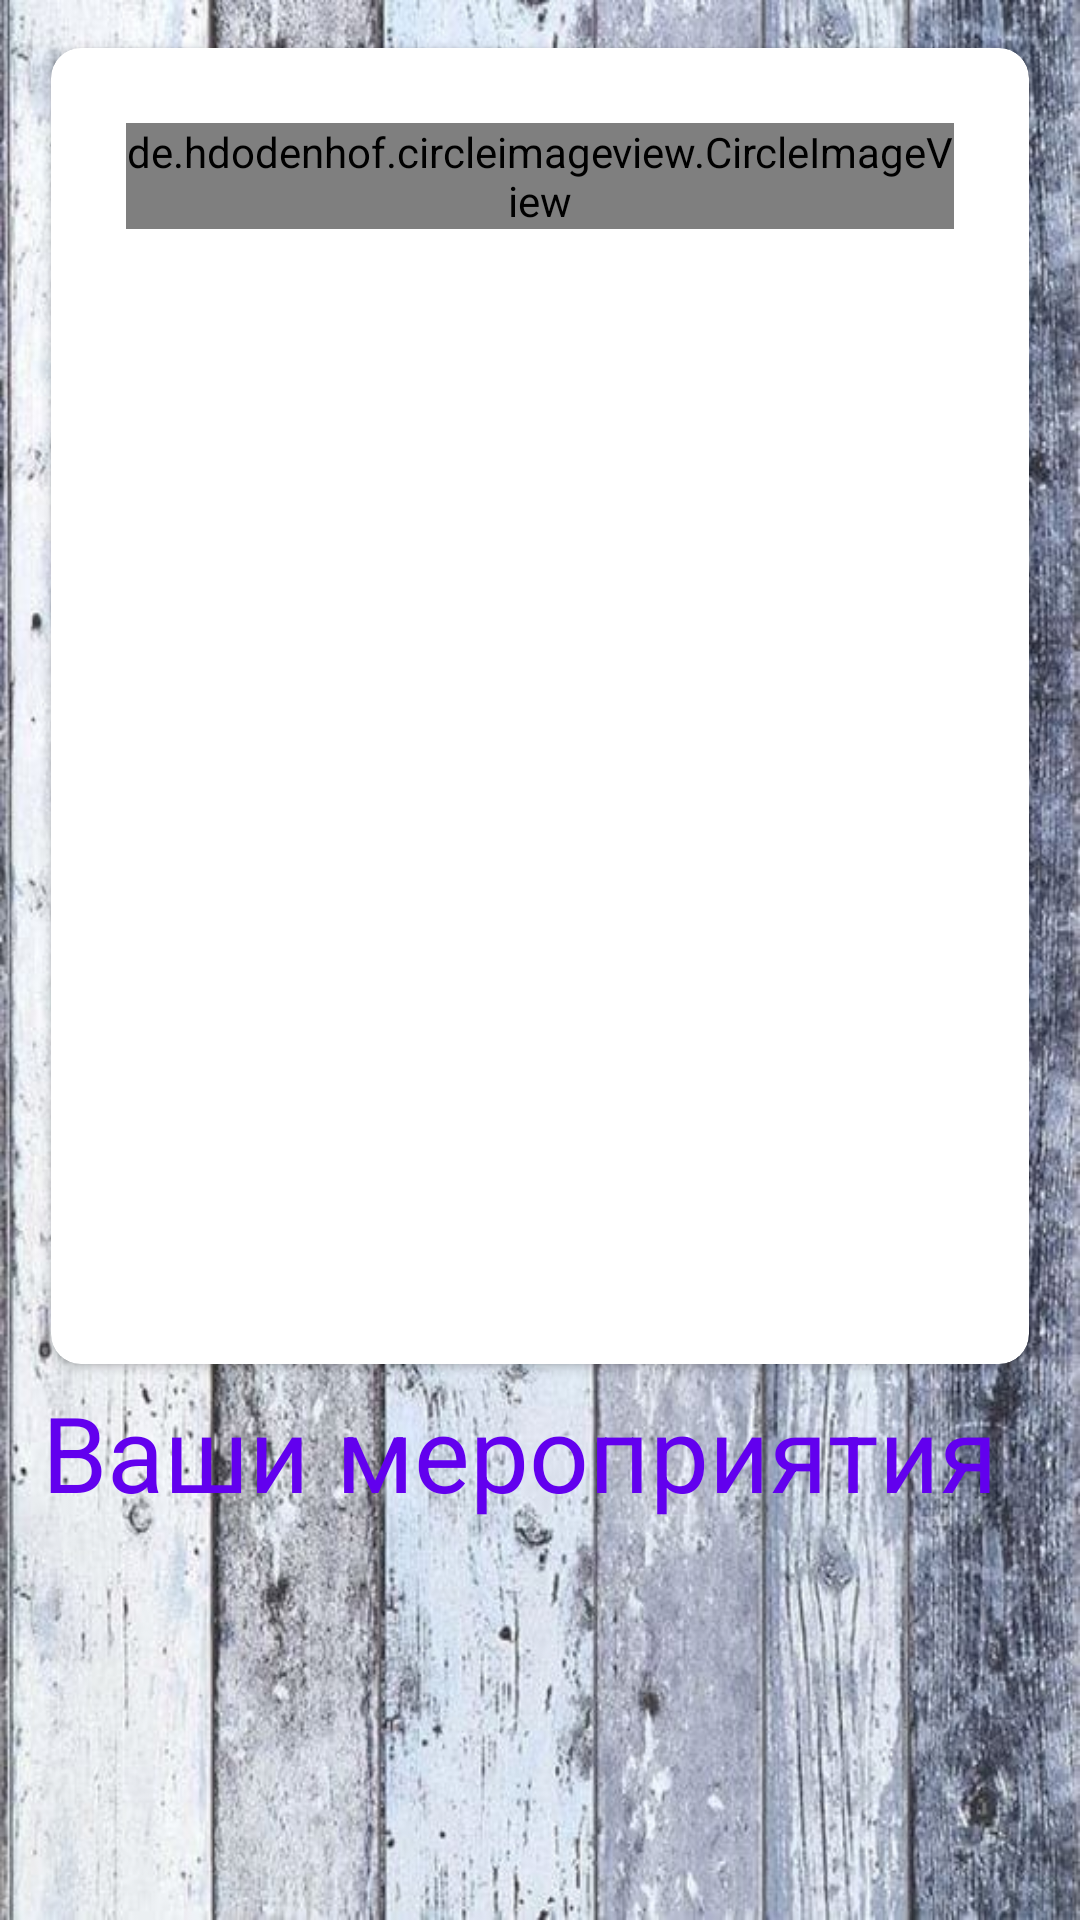

Produce the Android XML layout that renders to this screen, including the resource entries it uses.
<!-- AndroidManifest.xml: application theme Theme.Bottom_project -->
<!-- res/layout/fragment_personal_page.xml -->
<?xml version="1.0" encoding="utf-8"?>
<RelativeLayout
    xmlns:android="http://schemas.android.com/apk/res/android"
    xmlns:app="http://schemas.android.com/apk/res-auto"
    xmlns:tools="http://schemas.android.com/tools"
    android:layout_width="match_parent"
    android:layout_height="match_parent"
    android:background="@drawable/image1"
    tools:context=".ui.personalPage.PersonalPageFragment">

    <androidx.cardview.widget.CardView
        android:id="@+id/user_info"
        android:layout_width="wrap_content"
        android:layout_height="wrap_content"
        app:cardCornerRadius="10dp"
        android:elevation="5dp"
        android:layout_marginTop="10dp"
        android:layout_marginLeft="12dp"
        android:layout_marginRight="12dp"
        app:cardUseCompatPadding="true">


<LinearLayout
    android:layout_width="wrap_content"
    android:layout_height="wrap_content"
    android:layout_margin="10dp"
    android:padding="15dp">

    <de.hdodenhof.circleimageview.CircleImageView
        android:id="@+id/userPhoto"
        android:layout_width="wrap_content"
        android:layout_height="wrap_content"
        tools:src="@tools:sample/avatars"
        android:layout_centerVertical="true"
        android:layout_alignParentLeft="true"
        app:civ_border_width="2dp"
        app:civ_border_color="@color/design_default_color_primary"
        />

    <LinearLayout
        android:layout_width="wrap_content"
        android:layout_height="wrap_content"
        android:layout_toRightOf="@id/userPhoto"
        android:orientation="vertical"
        android:layout_marginLeft="10dp">

    <com.google.android.material.textview.MaterialTextView
        android:id="@+id/emailField"
        android:layout_width="match_parent"
        android:layout_height="wrap_content"
        android:hint="Email"
        android:text=""
        android:textColor="@color/design_default_color_primary"
        android:textColorHint="@color/design_default_color_primary"
        android:textSize="20sp"
        app:met_baseColor="@color/design_default_color_primary"
        app:met_floatingLabel="highlight"
        app:met_primaryColor="@color/design_default_color_primary"
        app:met_singleLineEllipsis="true"
        />

    <com.google.android.material.textview.MaterialTextView
        android:id="@+id/nameField"
        android:layout_width="match_parent"
        android:layout_height="wrap_content"
        android:hint="Name"
        android:layout_below="@id/emailField"
        android:textColor="@color/design_default_color_primary"
        android:textColorHint="@color/design_default_color_primary"
        android:textSize="20sp"
        app:met_baseColor="@color/design_default_color_primary"
        app:met_floatingLabel="highlight"
        app:met_primaryColor="@color/design_default_color_primary"
        app:met_singleLineEllipsis="true"
        />

    <com.google.android.material.textview.MaterialTextView
        android:id="@+id/surnameField"
        android:layout_width="match_parent"
        android:layout_height="wrap_content"
        android:hint="Surname"
        android:text=""
        android:textColor="@color/design_default_color_primary"
        android:textColorHint="@color/design_default_color_primary"
        android:textSize="20sp"
        app:met_baseColor="@color/design_default_color_primary"
        app:met_floatingLabel="highlight"
        app:met_primaryColor="@color/design_default_color_primary"
        android:layout_below="@id/nameField"
        app:met_singleLineEllipsis="true"
        />
    </LinearLayout>
    <Button
        android:id="@+id/btnSignOut"
        android:layout_width="wrap_content"
        android:layout_height="wrap_content"
        android:layout_marginBottom="6dp"
        android:layout_weight="1"
        android:background="@drawable/btn_sign_in"
        android:text="@string/btnSignOut"
        android:textColor="@color/bot_color"
        app:backgroundTint="#E4673AB7"
        android:layout_alignParentRight="true"
        android:layout_alignParentBottom="true"/>
</LinearLayout>
    </androidx.cardview.widget.CardView>

        <TextView
            android:id="@+id/text69"
            android:textSize="35sp"
            android:layout_marginLeft="14dp"
            android:textColor="@color/purple_500"
            android:textAlignment="center"
            android:layout_width="wrap_content"
            android:layout_height="wrap_content"
            android:text="Ваши мероприятия"
            android:gravity="center_horizontal"
            android:layout_below="@+id/user_info"/>

    <androidx.recyclerview.widget.RecyclerView
        android:id="@+id/list_of_personal_events"
        android:layout_width="match_parent"
        android:layout_height="match_parent"
        app:layout_constraintBottom_toBottomOf="parent"
        app:layout_constraintEnd_toEndOf="parent"
        app:layout_constraintStart_toStartOf="parent"
        app:layout_constraintTop_toTopOf="parent"
        android:layout_below="@+id/text69"
        android:layout_marginTop="15dp"/>


</RelativeLayout>
<!-- resources referenced by this layout -->
<resources>
  <color name="bot_color">#c9c9c9</color>
  <color name="purple_500">#FF6200EE</color>
  <!-- drawable btn_sign_in (drawable) -->
  <?xml version="1.0" encoding="utf-8"?>
  <ripple xmlns:android="http://schemas.android.com/apk/res/android"
      xmlns:tools="http://schemas.android.com/tools"
      android:color="@color/ripple_effect"
      tools:targetApi="lollipop">
  
      <item>
          <shape android:shape="rectangle">
              <solid android:color="@color/btn_sign_in"></solid>
              <stroke android:color="@color/btn_stroke" android:width="2dp"></stroke>
              <corners android:radius="2dp"></corners>
          </shape>
      </item>
  
  </ripple>
  <!-- drawable image1: jpg bitmap (drawable, 261980 bytes) -->
  <string name="btnSignOut">Выйти</string>
  <style name="Theme.Bottom_project" parent="Theme.MaterialComponents.DayNight.DarkActionBar">
          
          <item name="colorPrimary">@color/purple_500</item>
          <item name="colorPrimaryVariant">@color/purple_700</item>
          <item name="colorOnPrimary">@color/white</item>
          
          <item name="colorSecondary">@color/teal_200</item>
          <item name="colorSecondaryVariant">@color/teal_700</item>
          <item name="colorOnSecondary">@color/black</item>
          
          <item name="android:statusBarColor" tools:targetApi="l">?attr/colorPrimaryVariant</item>
          
          <item name="android:windowFullscreen">true</item>
      </style>
  <color name="ripple_effect">#9A2626</color>
  <color name="btn_sign_in">#EE1000</color>
  <color name="btn_stroke">#8A2720</color>
  <color name="purple_700">#FF3700B3</color>
  <color name="white">#FFFFFFFF</color>
  <color name="teal_200">#FF03DAC5</color>
  <color name="teal_700">#FF018786</color>
  <color name="black">#FF000000</color>
</resources>
